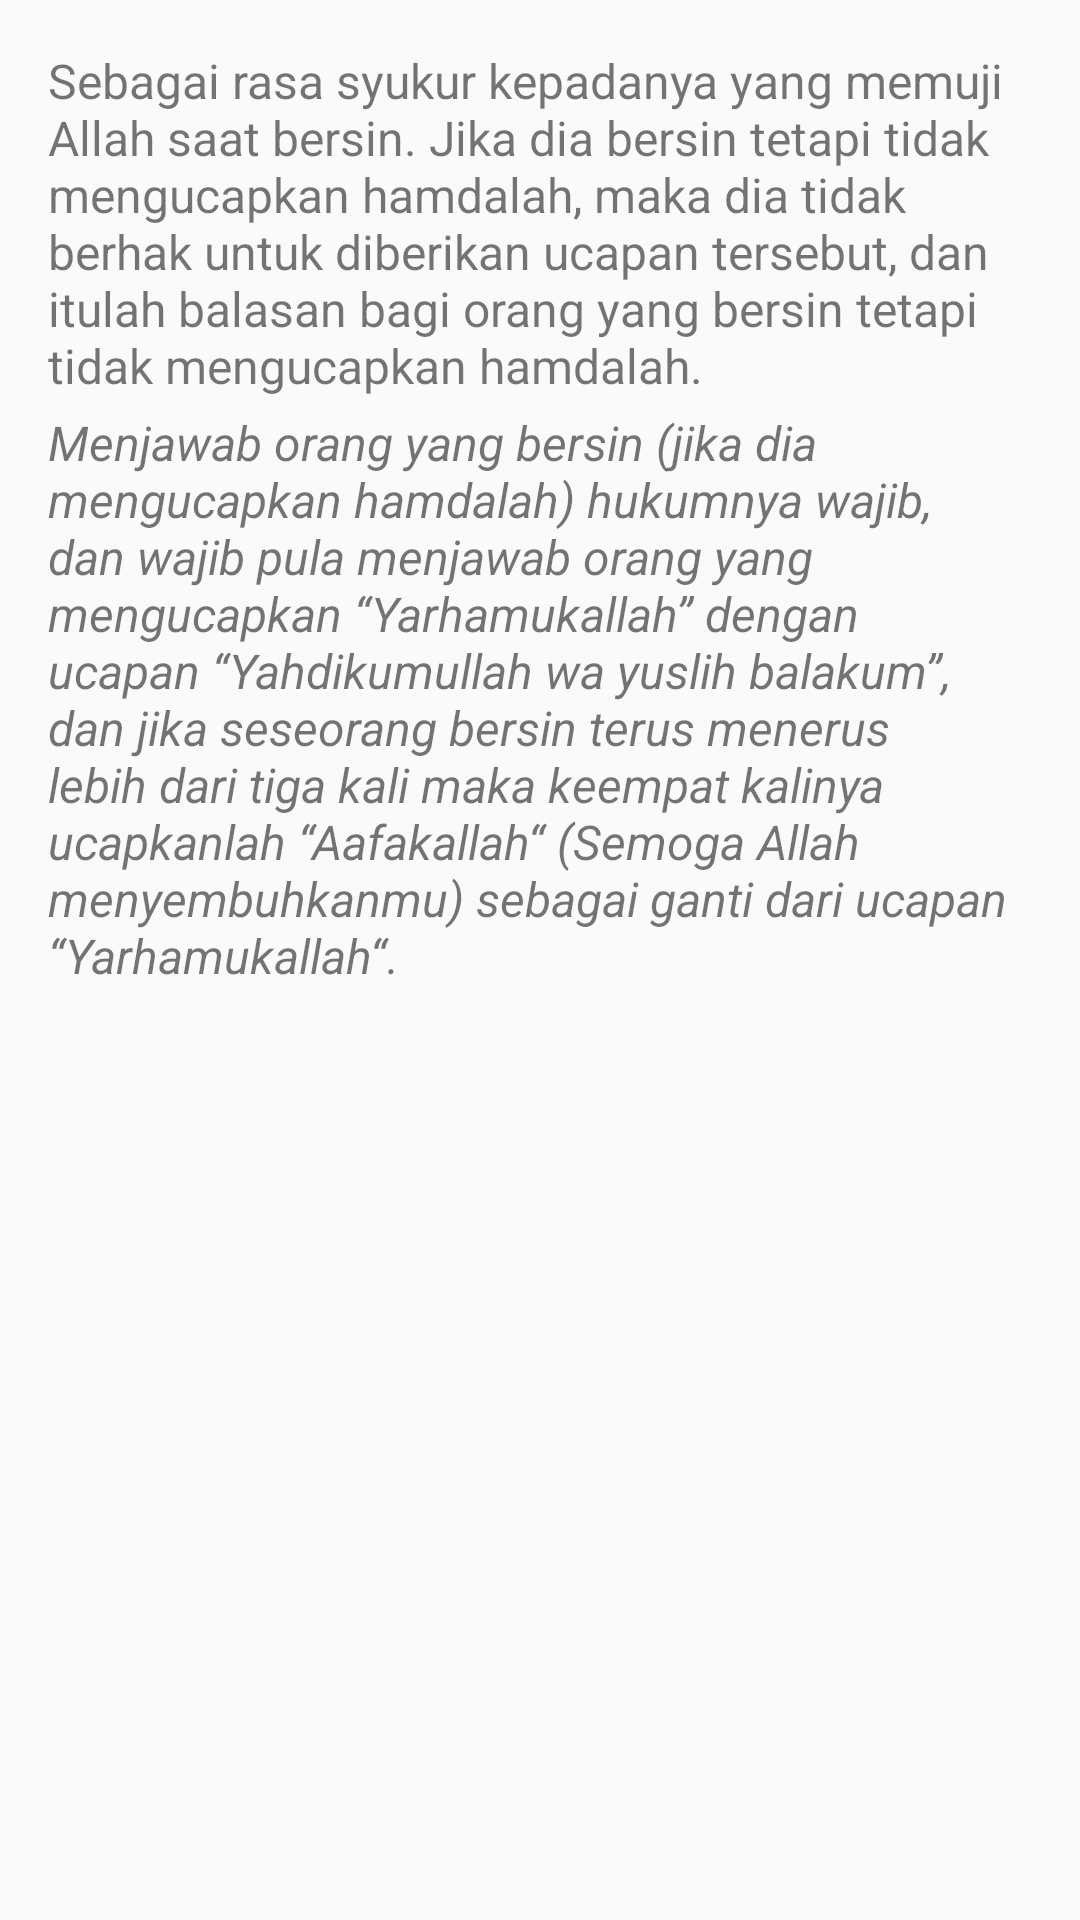

This screen was rendered from an Android layout file. Write that file and the resources it references.
<!-- AndroidManifest.xml: application theme AppTheme -->
<!-- res/layout/activity_main_bersin.xml -->
<?xml version="1.0" encoding="utf-8"?>
<LinearLayout xmlns:android="http://schemas.android.com/apk/res/android"
    xmlns:app="http://schemas.android.com/apk/res-auto"
    xmlns:tools="http://schemas.android.com/tools"
    android:layout_width="match_parent"
    android:layout_height="match_parent"
    tools:context="com.example.bambangsulistyo.hablumminannas.MainActivityBersin">

    <ScrollView
        android:id="@+id/scroll_view"
        android:layout_width="wrap_content"
        android:layout_height="match_parent"
        android:padding="16dp"
        app:layout_constraintBottom_toBottomOf="parent"
        app:layout_constraintLeft_toLeftOf="parent"
        app:layout_constraintRight_toRightOf="parent"
        app:layout_constraintTop_toTopOf="parent">

        <LinearLayout
            android:layout_width="match_parent"
            android:layout_height="match_parent"
            android:orientation="vertical">

            <TextView
                android:layout_width="wrap_content"
                android:layout_height="wrap_content"
                android:textSize="16sp"
                android:paddingBottom="4dp"
                android:text="@string/bersin1"
                />

            <TextView
                android:layout_width="wrap_content"
                android:layout_height="wrap_content"
                android:textSize="16sp"
                android:paddingBottom="4dp"
                android:textStyle="italic"
                android:text="@string/bersin2"
                />

        </LinearLayout>

    </ScrollView>

</LinearLayout>
<!-- resources referenced by this layout -->
<resources>
  <string name="bersin1">Sebagai rasa syukur kepadanya yang memuji Allah saat bersin. Jika dia bersin tetapi tidak mengucapkan hamdalah, maka dia tidak berhak untuk diberikan ucapan tersebut, dan itulah balasan bagi orang yang bersin tetapi tidak mengucapkan hamdalah.</string>
  <string name="bersin2">Menjawab orang yang bersin (jika dia mengucapkan hamdalah) hukumnya wajib, dan wajib pula menjawab orang yang mengucapkan “Yarhamukallah” dengan ucapan “Yahdikumullah wa yuslih balakum”, dan jika seseorang bersin terus menerus lebih dari tiga kali maka keempat kalinya ucapkanlah “Aafakallah“ (Semoga Allah menyembuhkanmu) sebagai ganti dari ucapan “Yarhamukallah“.</string>
  <style name="AppTheme" parent="Theme.AppCompat.Light.DarkActionBar">
          
          <item name="colorPrimary">@color/colorPrimary</item>
          <item name="colorPrimaryDark">@color/colorPrimaryDark</item>
          <item name="colorAccent">@color/colorAccent</item>
  
          <item name="colorButtonNormal">#4CAF50</item>
      </style>
  <!-- not gathered from this repository: default colours our renderer supplied (Android Studio template values) -->
  <color name="colorPrimary">#FF6200EE</color>
  <color name="colorPrimaryDark">#FF3700B3</color>
  <color name="colorAccent">#FF03DAC5</color>
</resources>
